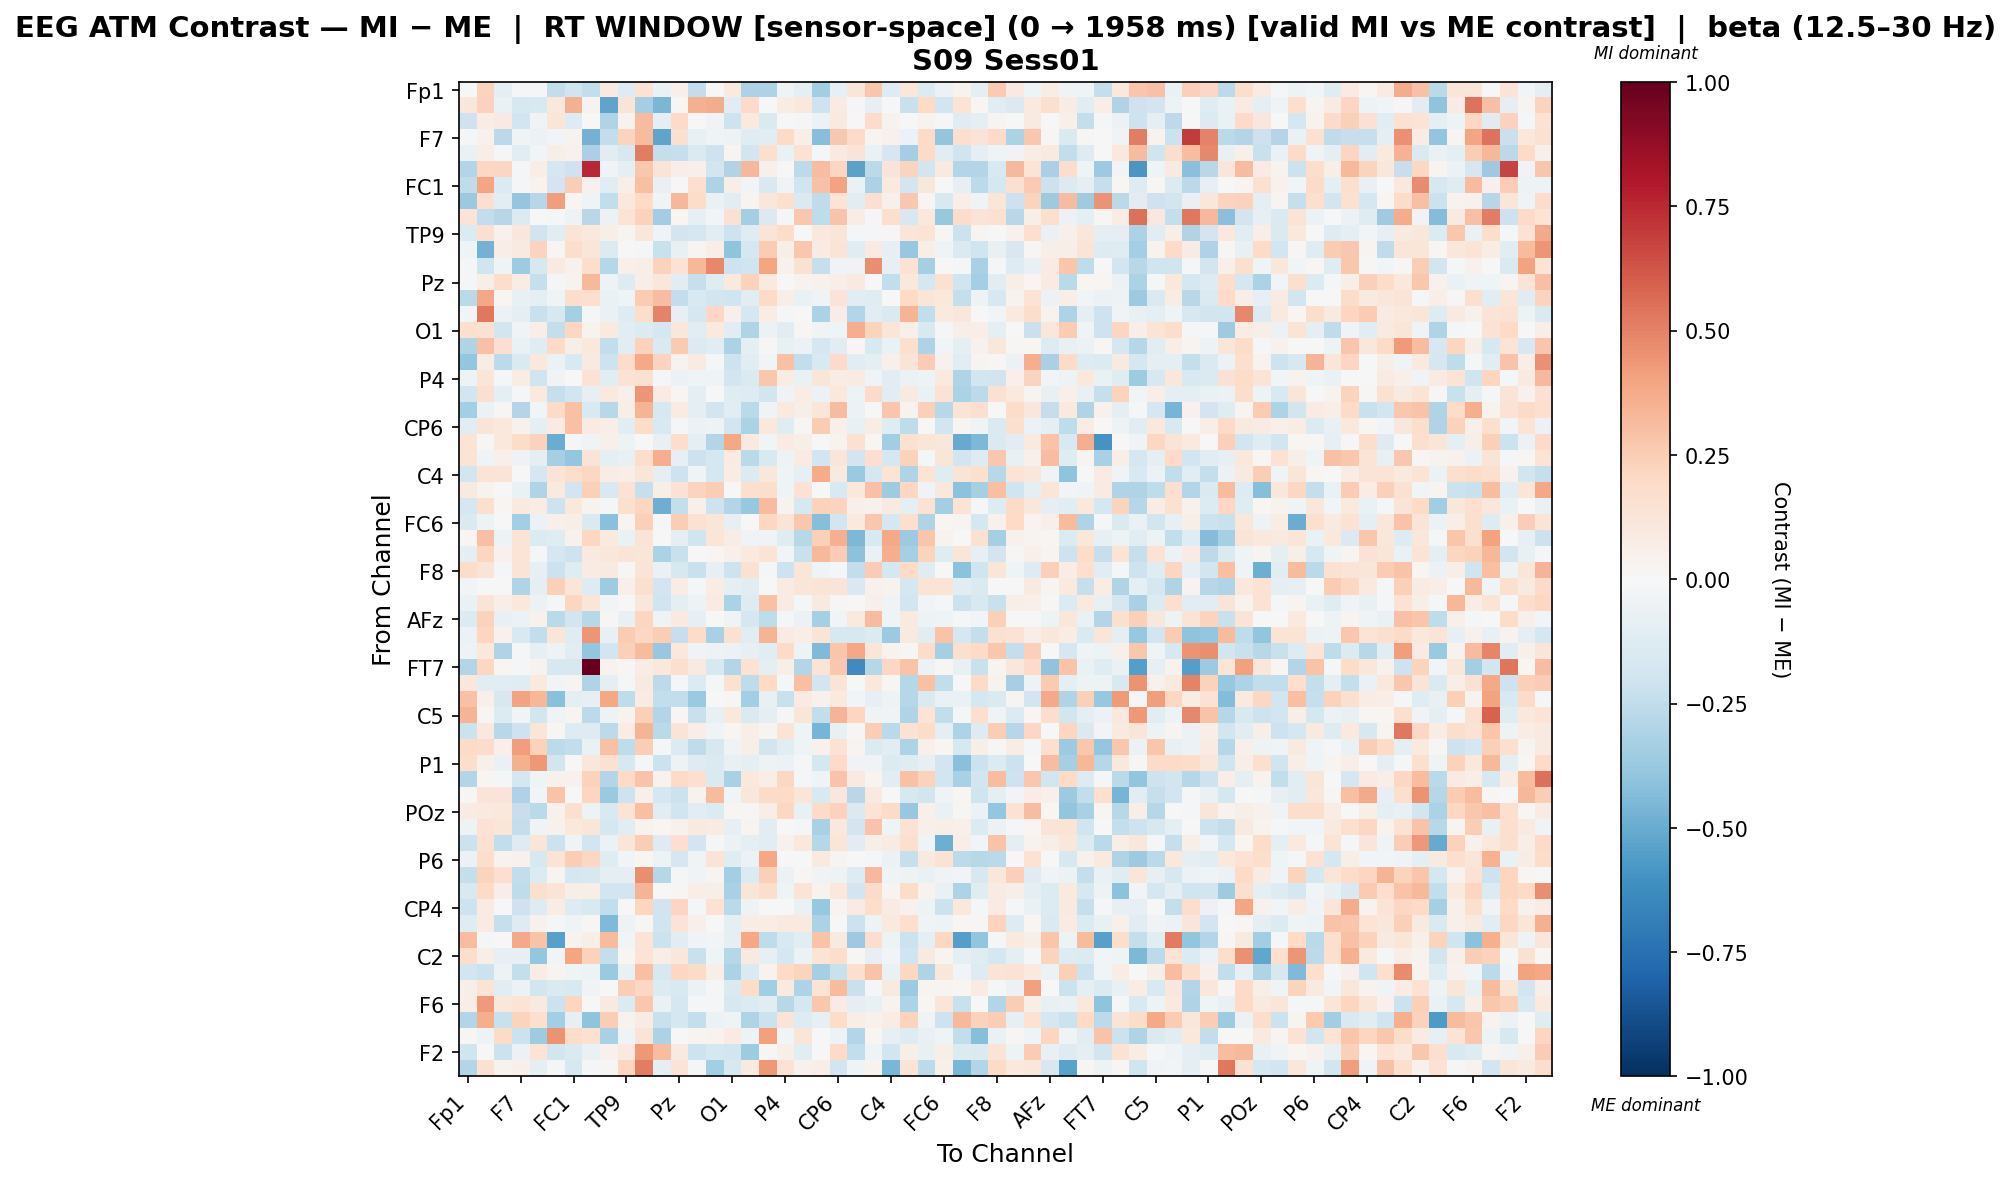

Values plotted in this chart, from the file beside it:
, Fp1, Fz, F3, F7, FT9, FC5, FC1, C3, T7, TP9, CP5, CP1, Pz, P3, P7, O1, Oz, O2, P4, P8, TP10, CP6, CP2
Fp1, 0.006966, 0.2213, -0.0969, -0.02061, -0.02154, -0.2435, -0.2011, -0.2499, 0.08696, -0.1306, 0.147, -0.06323, 0.04917, -0.2475, -0.003282, 0.09639, -0.3161, -0.3052, -0.04363, -0.09577, -0.3495, -0.08026, 0.1189
Fz, 0.1166, 0.2309, -0.06596, -0.1589, -0.1522, 0.104, 0.3523, 0.03198, -0.5254, 0.1398, -0.3413, -0.4603, 0.01733, 0.3522, 0.3715, -0.1149, 0.1893, 0.001541, 0.07548, 0.106, -0.2083, 0.0841, -0.01156
F3, -0.2046, 0.07201, 0.08734, -0.1909, -0.03665, 0.1195, -0.1262, -0.00366, -0.2979, 0.0378, 0.3148, -0.08839, 0.1967, 0.007331, -0.03328, -0.2075, 0.09822, -0.1421, -0.003958, -0.009858, -0.05915, 0.1003, 0.002673
F7, -0.01059, 0.04191, -0.2666, -0.03854, -0.0592, -0.02592, 0.03884, -0.4746, -0.2479, 0.22, 0.3192, -0.5288, 0.1566, -0.07495, -0.04082, -0.0474, -0.1227, -0.1089, 0.188, 0.06426, -0.4296, 0.2659, 0.1879
FT9, -0.06745, 0.06983, -0.01943, -0.1043, -0.02793, 0.062, 0.04515, -0.3205, -0.1129, -0.1568, 0.5092, -0.2378, -0.2271, -0.1439, -0.2106, 0.02547, -0.1931, 0.1648, -0.06814, 0.1468, -0.0178, 0.09125, 0.1304
FC5, -0.2951, 0.2072, 0.2149, -0.01658, 0.06268, -0.1689, -0.204, 0.7539, -0.03168, -0.09841, 0.2674, 0.1301, 0.06779, 0.05458, -0.1798, -0.3034, 0.3307, 0.05059, -0.004089, -0.2637, 0.3092, 0.2122, -0.533
FC1, -0.2512, 0.3918, -0.1336, -0.01706, 0.03779, -0.1919, 0.2471, 0.04104, -0.1125, 0.06784, 0.2974, -0.074, 0.005729, 0.1679, -0.308, 0.06857, -0.02394, -0.1534, -0.03905, -0.1991, 0.2914, 0.3993, -0.06468
C3, -0.3731, 0.1629, -0.1024, -0.3878, -0.2885, 0.418, 0.02289, -0.04294, -0.2476, 0.1016, 0.2007, -0.03736, 0.3345, 0.1819, -0.06511, -0.1143, 0.02955, 0.1103, 0.1586, -0.1435, -0.2561, 0.1334, -0.1048
T7, 0.1349, -0.2442, -0.2879, -0.1395, 0.007459, -0.02065, -0.05222, -0.2809, -0.06177, 0.1398, 0.2283, -0.3489, 0.01604, -0.07945, -0.02941, 0.1545, -0.3407, -0.142, -0.01642, 0.273, -0.2558, 0.2874, 0.07355
TP9, -0.1402, 0.1679, 0.04367, 0.1096, -0.1997, -0.1107, 0.1283, 0.1042, 0.05768, 0.02741, 0.1109, -0.03576, -0.1867, -0.1654, -0.1121, -0.2074, -0.1186, 0.1293, 0.1848, -0.006146, 0.1042, 0.12, -0.008546
CP5, -0.04314, -0.4755, 0.06956, 0.08919, 0.223, 0.01625, 0.1725, 0.1211, -0.1339, 0.006495, -0.01159, -0.2195, -0.07034, 0.02459, 0.06355, -0.4035, -0.1697, 0.2525, 0.05643, 0.2686, 0.08285, 0.1302, -0.125
CP1, -0.01231, -0.2016, -0.04065, -0.3559, -0.164, 0.08818, 0.04007, 0.1744, -0.2828, 0.0474, 0.06453, 0.2276, 0.1445, 0.3289, 0.4813, -0.2078, -0.2008, 0.3944, 0.04312, 0.1489, -0.2284, -0.03766, -0.03321
Pz, -0.02164, 0.05711, 0.1739, 0.07188, -0.2317, -0.007875, 0.03714, 0.3244, -0.05255, -0.1287, 0.06429, 0.1102, -0.1092, -0.2301, -0.1246, 0.09759, 0.2299, 0.09577, 0.007056, 0.03363, 0.04675, 0.06769, 0.08979
P3, -0.2719, 0.3882, 0.02105, -0.07219, -0.09236, -0.03959, 0.1761, 0.1693, -0.06763, -0.04383, 0.2509, 0.3075, -0.2483, -0.1547, -0.1914, -0.2007, -0.1169, 0.1916, 0.0666, -0.06999, -0.0348, 0.1378, -0.105
P7, -0.02975, 0.5268, -0.05649, -0.0903, -0.2257, -0.1578, -0.3295, -0.02152, -0.06289, -0.1325, 0.1736, 0.4993, -0.08136, -0.1685, 0.2085, 0.04912, -0.1712, 0.0719, -0.01049, 0.007133, -0.3182, 0.07498, -0.2942
O1, 0.1576, 0.151, -0.1844, -0.0389, 0.06314, -0.236, 0.209, 0.03649, 0.09774, -0.1065, -0.1376, -0.1694, 0.1126, -0.1022, 0.1002, -0.1094, -0.3039, -0.05949, -0.1165, 0.008278, -0.03219, -0.03932, 0.3612
Oz, -0.3013, 0.2966, 0.1619, -0.06464, -0.123, 0.2027, 0.0554, 0.1045, -0.2491, -0.1082, 0.227, -0.1478, 0.2642, -0.1365, -0.1086, -0.3139, -0.09277, 0.01307, -0.07617, -0.06089, -0.1675, -0.1151, 0.01843
O2, -0.3895, 0.07316, -0.2603, -0.1471, 0.1025, -0.05775, -0.1492, 0.09294, -0.2094, 0.1808, 0.3827, 0.222, 0.03468, 0.07937, -0.01661, -0.2042, -0.105, -0.03098, 0.2898, -0.2479, -0.1555, 0.1918, -0.1145
P4, -0.04851, 0.1236, -0.01014, 0.07269, -0.1987, -0.03852, 0.001684, 0.1456, -0.1029, 0.1455, 0.1496, -0.01869, -0.05511, -0.0316, -0.04315, -0.195, -0.1457, 0.271, 0.07432, -0.0642, 0.1208, 0.07641, 0.08023
P8, -0.1904, 0.1631, -0.09761, -0.01876, 0.09931, -0.2271, -0.1893, -0.08462, 0.09482, 0.04935, 0.4415, 0.08466, 0.01727, -0.08935, 0.001828, -0.1203, -0.1268, -0.1816, -0.03126, 0.07789, -0.05598, 0.1081, -0.04763
TP10, -0.3365, -0.05768, 0.01312, -0.2924, -0.03073, 0.1909, 0.2933, -0.1558, -0.2798, 0.0611, 0.3369, -0.1578, 0.0839, -0.08705, -0.1917, -0.1128, -0.2728, -0.03657, 0.09593, 0.06058, 0.1174, 0.3134, -0.05956
CP6, -0.1127, 0.1287, 0.1045, 0.04397, -0.08869, 0.08216, 0.2892, 0.08316, 0.06683, -0.108, 0.1844, -0.1557, -0.02269, -0.05718, -0.04804, -0.1917, -0.3154, 0.1067, -0.1229, 0.008137, 0.2528, 0.04748, -0.07423
CP2, 0.139, 0.009259, 0.108, 0.1853, 0.2299, -0.4981, -0.007856, -0.03742, 0.05226, -0.04846, -0.0005391, -0.07265, 0.1752, -0.09151, -0.2916, 0.3867, 0.09937, -0.02722, 0.07988, 0.06185, 0.00553, 0.03185, 0.1523
Cz, 0.1397, -0.04089, 0.04936, -0.05008, -0.101, -0.33, -0.3829, 0.1325, -0.09757, -0.07071, 0.1747, 0.3643, -0.08294, -0.2163, -0.1793, 0.08256, -0.2695, -0.15, -0.05393, 0.0814, -0.1886, 0.1216, -0.1842
C4, -0.1827, 0.1389, 0.1275, -5.268083282958859e-05, -0.1686, 0.1377, 0.1746, 0.2083, 0.0709, 0.06491, 0.1239, -0.09522, -0.2104, -0.04636, -0.1669, 0.07669, -0.1366, 0.1117, -0.046, -0.07995, 0.3727, 0.08653, -0.3684
T8, 0.09307, 0.03666, 0.00651, -0.06706, -0.3, 0.09396, -0.1891, 0.2411, -0.1506, 0.1427, -0.2335, 0.06079, 0.1463, 0.2195, 0.2459, -0.00263, 0.158, 0.1794, -0.04039, 0.1409, 0.007081, -0.1501, 0.1054
FT10, -0.1682, 0.1568, 0.02084, 0.09182, 0.07186, -0.2053, 0.1035, 0.03417, -0.008643, 0.1571, 0.215, -0.4866, -0.2365, 0.05019, -0.2059, -0.2945, -0.3751, 0.316, 0.03193, -0.1618, 0.2277, 0.2235, 0.0502
FC6, -0.1463, -0.04749, -0.00157, -0.3364, -0.05736, 0.04872, 0.05793, -0.1425, -0.4208, 0.02422, 0.2407, -0.01533, 0.2472, 0.1532, 0.1215, -0.08323, 0.003933, 0.2091, 0.1287, 0.2694, -0.423, -0.1799, 0.09656
FC2, 0.01941, 0.3037, -0.05188, 0.1296, -0.135, -0.1238, 0.03965, 0.2074, 0.09474, -0.06877, 0.1255, 0.002766, -0.08961, -0.1988, 0.1244, 0.07397, -0.03688, -0.03878, -0.1217, -0.2809, 0.2367, 0.3579, -0.4483
F4, -0.09192, 0.2187, 0.04319, 0.1368, -0.02168, -0.1642, -0.2066, 0.09115, 0.1146, 0.1253, 0.1217, -0.3178, -0.2215, 0.007664, 0.01808, 0.05386, 0.09393, 0.1397, -0.02721, -0.2237, 0.3255, 0.2575, -0.4104
F8, 0.1818, 0.1277, -0.014, 0.129, -0.08387, -0.2146, -0.1248, 0.07995, 0.09292, 0.01358, 0.1267, -0.06959, -0.1581, -0.2237, -0.08295, -0.2067, 0.1555, -0.01009, -0.2045, 0.1187, -0.04437, -0.01005, -0.2451
AF7, -0.03107, 0.006998, -0.007161, -0.2978, -0.09733, 0.2381, 0.1195, -0.1312, -0.355, 0.0529, 0.1563, -0.19, 0.07547, -0.01272, 0.07701, -0.0862, -0.116, 0.004618, 0.07817, 0.1247, 0.1277, 0.131, -0.1532
AF3, -0.06267, 0.1295, 0.06786, 0.1065, -0.0612, -0.02199, 0.2116, 0.1239, -0.02958, -0.001021, 0.1126, -0.1967, -0.09852, -0.048, 0.08437, -0.3202, -0.1328, 0.2965, 0.08395, -0.01059, 0.08774, 0.01176, 0.002119
AFz, -0.138, 0.233, -0.07733, -0.05664, 0.04511, -0.2734, -0.1846, -0.2782, 0.009049, -0.07153, 0.214, -0.03658, 0.09086, -0.08505, -0.00391, -0.04349, -0.1652, -0.2502, -0.02155, -0.05843, -0.3296, -0.02838, 0.09723
F1, -0.05645, 0.2182, 0.04431, -0.1497, -0.248, 0.1204, -0.122, 0.4421, -0.07473, 0.2533, 0.2047, 0.2441, -0.2324, 0.1862, -0.3266, 0.1537, -0.1095, 0.3416, 0.08457, 0.06552, 0.1252, -0.1602, -0.1581
F5, -0.0473, 0.104, -0.2971, -0.02049, -0.07987, -0.04708, -0.1061, -0.3883, -0.1914, 0.2352, 0.3168, -0.3765, 0.1046, -0.0363, -0.05088, -0.05675, -0.08512, -0.1025, 0.1941, -0.04688, -0.4449, 0.2805, 0.3856
FT7, -0.2915, 0.2059, 0.01743, -0.01284, 0.03717, -0.1569, -0.1608, 1.0, 0.03303, 0.0168, 0.07259, 0.1072, 0.1636, 0.09156, -0.161, -0.292, 0.1445, -0.09483, 0.0598, -0.292, 0.1306, 0.2708, -0.6281
FC3, 0.1156, -0.1072, -0.1148, -0.1206, 0.09746, -0.02367, 0.02423, -0.2979, -0.09087, -0.01882, 0.0887, -0.2634, -0.02016, -0.1381, -0.01422, 0.1558, -0.2543, 0.2027, -0.01509, 0.3028, -0.1868, 0.1282, -0.003288
C1, 0.292, 0.05042, -0.164, 0.4032, 0.3321, -0.421, -0.1004, -0.08404, 0.384, -0.2547, 0.08214, -0.2435, -0.2463, -0.3698, -0.004274, 0.01288, -0.3416, -0.07586, -0.2234, 0.08249, 0.0461, 0.09862, -0.02759
C5, 0.3389, 0.009072, -0.1374, -0.02789, -0.1842, -0.03257, 0.028, -0.258, -0.04762, 0.0316, 0.2414, -0.2964, 0.009564, -0.2252, -0.07341, 0.1042, -0.1447, -0.09005, -0.0215, 0.1215, -0.2447, 0.3416, 0.2151
TP7, -0.211, 0.1077, -0.2764, -0.206, 0.1206, 0.008352, -0.128, -0.1292, -0.2646, 0.07148, 0.3421, -0.2664, 0.131, 0.06425, -0.03851, 0.0171, 0.06444, 0.02755, 0.1353, -0.0456, -0.467, -0.07267, 0.009675
CP3, 0.1949, 0.1871, 0.04807, 0.4199, 0.229, -0.2583, -0.248, -0.06946, 0.2955, -0.2543, 0.246, -0.01471, -0.1393, -0.2558, -0.1612, -0.03453, 0.05977, -0.1804, -0.1039, -0.04232, 0.0417, 0.1411, 0.02541
P1, 0.1788, 0.04736, -0.07005, 0.3527, 0.4367, -0.184, -0.005675, 0.1166, 0.1557, -0.1592, -0.02035, -0.2181, -0.05164, -0.1327, -0.1461, -0.07362, -0.09254, -0.05172, -0.05855, -0.01168, -0.1776, 0.1999, -0.03199
PO7, -0.2932, 0.01946, -0.01817, -0.1745, -0.04037, 0.04399, 0.04184, 0.2294, -0.2963, 0.1992, 0.288, 0.03671, 0.1882, 0.1718, -0.1465, -0.3265, 0.1076, 0.06891, 0.2095, -0.01128, -0.04274, 0.2845, 0.09298
PO3, 0.0116, 0.1268, 0.1306, -0.3063, -0.02458, 0.2867, -0.004591, 0.2168, -0.3748, -0.2054, 0.05105, -0.1717, -0.2162, 0.03729, 0.3195, -0.02817, 0.1136, 0.1908, 0.1954, 0.1239, -0.1549, 0.1148, -0.2761
POz, 0.08193, 0.09618, 0.1027, -0.2274, -0.2709, 0.046, 0.1617, -0.05287, -0.1514, 0.1376, 0.3016, -0.1093, -0.1991, -0.1152, -0.1343, 0.01682, 0.009767, 0.06882, 0.204, -0.07779, 0.1912, 0.2277, -0.1467
PO4, -0.05, 0.1445, 0.1208, -0.2394, -0.03376, 0.04382, 0.1018, 0.1209, -0.1739, -0.1167, 0.03818, 0.01973, 0.04327, 0.09045, 0.08344, -0.0855, 0.0297, -0.1054, -0.005778, -0.01735, -0.3265, 0.1061, -0.1815
PO8, -0.2122, 0.1542, -0.2437, -0.1264, 0.1186, -0.2116, -0.03658, -0.1888, -0.0577, 0.1179, 0.2485, -0.1312, 0.1698, -0.1939, -0.02074, -0.05534, -0.08645, -0.1155, 0.04214, 0.1057, -0.2824, 0.1242, -0.1138
P6, -0.05565, 0.1734, 0.03468, 0.03983, -0.1615, 0.1335, 0.2479, 0.2092, -0.1232, -0.02507, 0.01993, -0.05428, -0.1691, -0.03381, 0.1284, -0.1196, -0.0555, 0.3865, 0.003417, -0.004341, 0.09674, 0.0255, -0.002155
P2, -0.2407, 0.2192, 0.1682, -0.2469, -0.1397, 0.02583, -0.1647, -0.1632, -0.09648, -0.09246, 0.4667, -0.2876, -0.009764, -0.03866, 0.02948, -0.3424, -0.134, 0.2386, -0.05844, 0.009265, -0.03706, -0.04998, -0.125
CPz, -0.1559, 0.1995, 0.06545, -0.2549, 0.16, 0.1272, 0.06101, 0.0586, -0.192, -0.1826, 0.3378, -0.001968, 0.02042, 0.06594, 0.05595, -0.3268, 0.1227, 0.1748, -0.04514, 0.1375, 0.03873, 0.1037, -0.19
CP4, -0.2037, 0.08275, 0.003704, -0.2103, -0.1255, 0.07508, -0.1287, -0.153, -0.243, -0.005826, 0.2166, -0.2011, 0.2111, -0.009441, 0.1414, -0.2676, -0.05252, -0.0003768, 0.003649, -0.06957, -0.3801, 0.03095, 0.08334
TP8, -0.1228, 0.08406, -0.234, -0.1276, 0.04347, -0.01965, -0.04404, 0.01374, -0.439, -0.0476, 0.009628, -0.1962, 0.1348, 0.04878, -0.001785, -0.08687, 0.07065, 0.07724, 0.09152, 0.09511, -0.3186, 0.0003638, -0.2133
C6, 0.3056, -0.007963, 0.002358, 0.3787, 0.2818, -0.5393, 0.03222, 0.06171, 0.3147, -0.02721, 0.1359, -0.2116, -0.1083, -0.03569, -0.02665, -0.09682, 0.3905, -0.2525, -0.1532, -0.1088, 0.2829, 0.08931, -0.3659
C2, 0.1768, 0.0687, -0.08434, -0.08387, -0.3846, -0.03098, 0.3927, 0.2306, -0.2372, 0.02125, 0.1368, 0.06589, 0.1147, -0.2218, -0.04024, -0.2829, 0.08673, -0.08189, -0.1739, -0.05867, 0.1332, 0.1725, 0.008271
FC4, -0.1882, -0.2151, -0.04926, -0.2372, 0.07682, 0.0256, -0.04354, -0.04744, -0.3737, -0.07315, 0.2982, -0.1613, 0.2041, 0.1951, 0.0548, -0.32, -0.1425, 0.03826, 0.1961, 0.224, -0.3321, -0.2207, 0.166
FT8, 0.05784, 0.1386, -0.1058, -0.05883, -0.1898, -0.1415, -0.156, -0.03129, -0.0004818, 0.2489, 0.2089, -0.1401, -0.1525, -0.05645, -0.01317, -0.1474, 0.187, -0.348, 0.09325, -0.3116, 0.1355, 0.313, -0.2255
F6, 0.05514, 0.4248, 0.1165, 0.1405, 0.08783, -0.2137, 0.216, 0.005387, 0.0925, -0.1389, 0.2663, -0.06771, -0.1705, -0.008414, -0.0151, -0.1583, -0.1379, -0.1023, -0.2747, -0.1784, 0.2703, 0.07997, -0.09891
AF8, -0.2911, 0.3618, -0.2232, 0.2222, 0.1714, -0.338, -0.08453, -0.3992, 0.2466, 0.0379, 0.07834, -0.2231, -0.1747, -0.2409, -0.06215, -0.04246, -0.3037, -0.2138, 0.1291, -0.1294, -0.08529, 0.1856, 0.06167
AF4, 0.009068, -0.04875, 0.1875, -0.2136, -0.3587, 0.447, 0.1802, 0.1527, -0.3242, -0.03424, 0.1293, -0.3174, 0.005737, 0.0246, 0.03705, 0.08422, -0.0477, 0.4107, -0.02603, 0.1239, -0.001891, -0.05309, -0.2964
... 2 more rows
